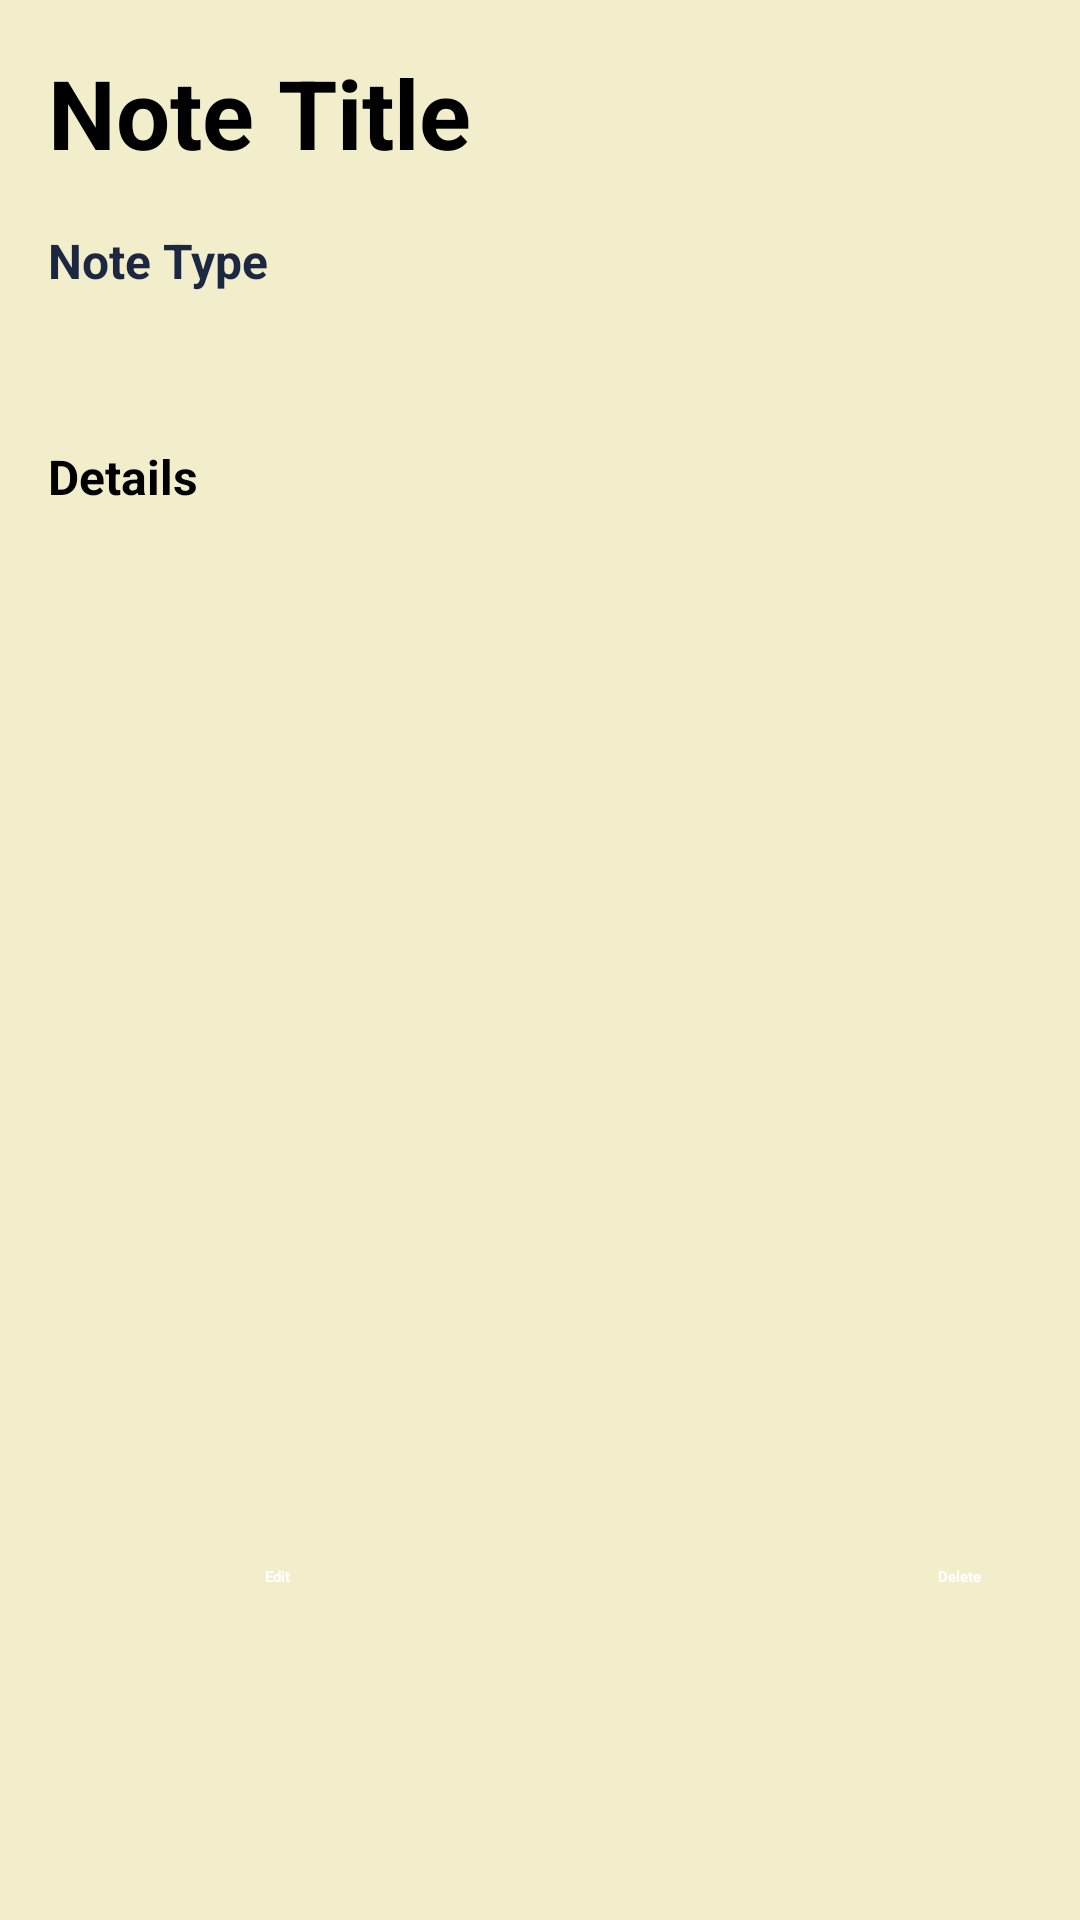

The Android layout XML behind this screen, and the referenced resources:
<!-- AndroidManifest.xml: application theme Theme.TodoApp -->
<!-- res/layout/activity_view_note.xml -->
<?xml version="1.0" encoding="utf-8"?>
<androidx.constraintlayout.widget.ConstraintLayout xmlns:android="http://schemas.android.com/apk/res/android"
    xmlns:app="http://schemas.android.com/apk/res-auto"
    xmlns:tools="http://schemas.android.com/tools"
    android:layout_width="match_parent"
    android:layout_height="match_parent"
    android:background="@color/in_app_background"
    tools:context=".Activities.NewTaskActivity">


    <TextView
        android:id="@+id/note_type_tv2"
        android:layout_width="83dp"
        android:layout_height="43dp"
        android:layout_marginStart="16dp"
        android:layout_marginTop="17dp"
        android:gravity="start"
        android:text="@string/type_txt"
        android:textColor="@color/blue"
        android:textSize="16sp"
        android:textStyle="bold"
        app:layout_constraintStart_toStartOf="parent"
        app:layout_constraintTop_toBottomOf="@+id/titleTv" />

    <TextView
        android:id="@+id/titleTv"
        android:layout_width="wrap_content"
        android:layout_height="wrap_content"
        android:layout_marginStart="16dp"
        android:layout_marginTop="16dp"
        android:text="@string/title_txt"
        android:gravity="start"
        android:textColor="@color/black"
        android:textSize="32sp"
        android:textStyle="bold"
        app:layout_constraintStart_toStartOf="parent"
        app:layout_constraintTop_toTopOf="parent" />

    <TextView
        android:id="@+id/note_details_tv"
        android:layout_width="379dp"
        android:layout_height="276dp"
        android:layout_marginStart="16dp"
        android:layout_marginTop="29dp"
        android:gravity="start"
        android:text="@string/details_txt"
        android:textColor="@color/black"
        android:textSize="16sp"
        android:textStyle="bold"
        app:layout_constraintStart_toStartOf="parent"
        app:layout_constraintTop_toBottomOf="@+id/note_type_tv2" />

    <Button
        android:id="@+id/delete_btn"
        android:layout_width="wrap_content"
        android:layout_height="wrap_content"
        android:layout_marginTop="98dp"
        android:layout_marginEnd="33dp"
        android:backgroundTint="@color/blue"
        android:text="@string/delete"
        android:textColor="@color/white"
        android:textStyle="bold"
        app:layout_constraintEnd_toEndOf="parent"
        app:layout_constraintTop_toBottomOf="@+id/note_details_tv" />

    <Button
        android:id="@+id/edit_btn"
        android:layout_width="wrap_content"
        android:layout_height="wrap_content"
        android:layout_marginStart="32dp"
        android:layout_marginEnd="160dp"
        android:textColor="@color/white"
        android:textStyle="bold"
        android:backgroundTint="@color/blue"
        android:text="@string/edit"
        app:layout_constraintEnd_toStartOf="@+id/delete_btn"
        app:layout_constraintStart_toStartOf="parent"
        app:layout_constraintTop_toTopOf="@+id/delete_btn" />

</androidx.constraintlayout.widget.ConstraintLayout>
<!-- resources referenced by this layout -->
<resources>
  <color name="black">#FF000000</color>
  <color name="blue">#1c2841</color>
  <color name="in_app_background">#F2EECB</color>
  <color name="white">#FFFFFFFF</color>
  <string name="delete">Delete</string>
  <string name="details_txt">Details</string>
  <string name="edit">Edit</string>
  <string name="title_txt">Note Title</string>
  <string name="type_txt">Note Type</string>
</resources>
